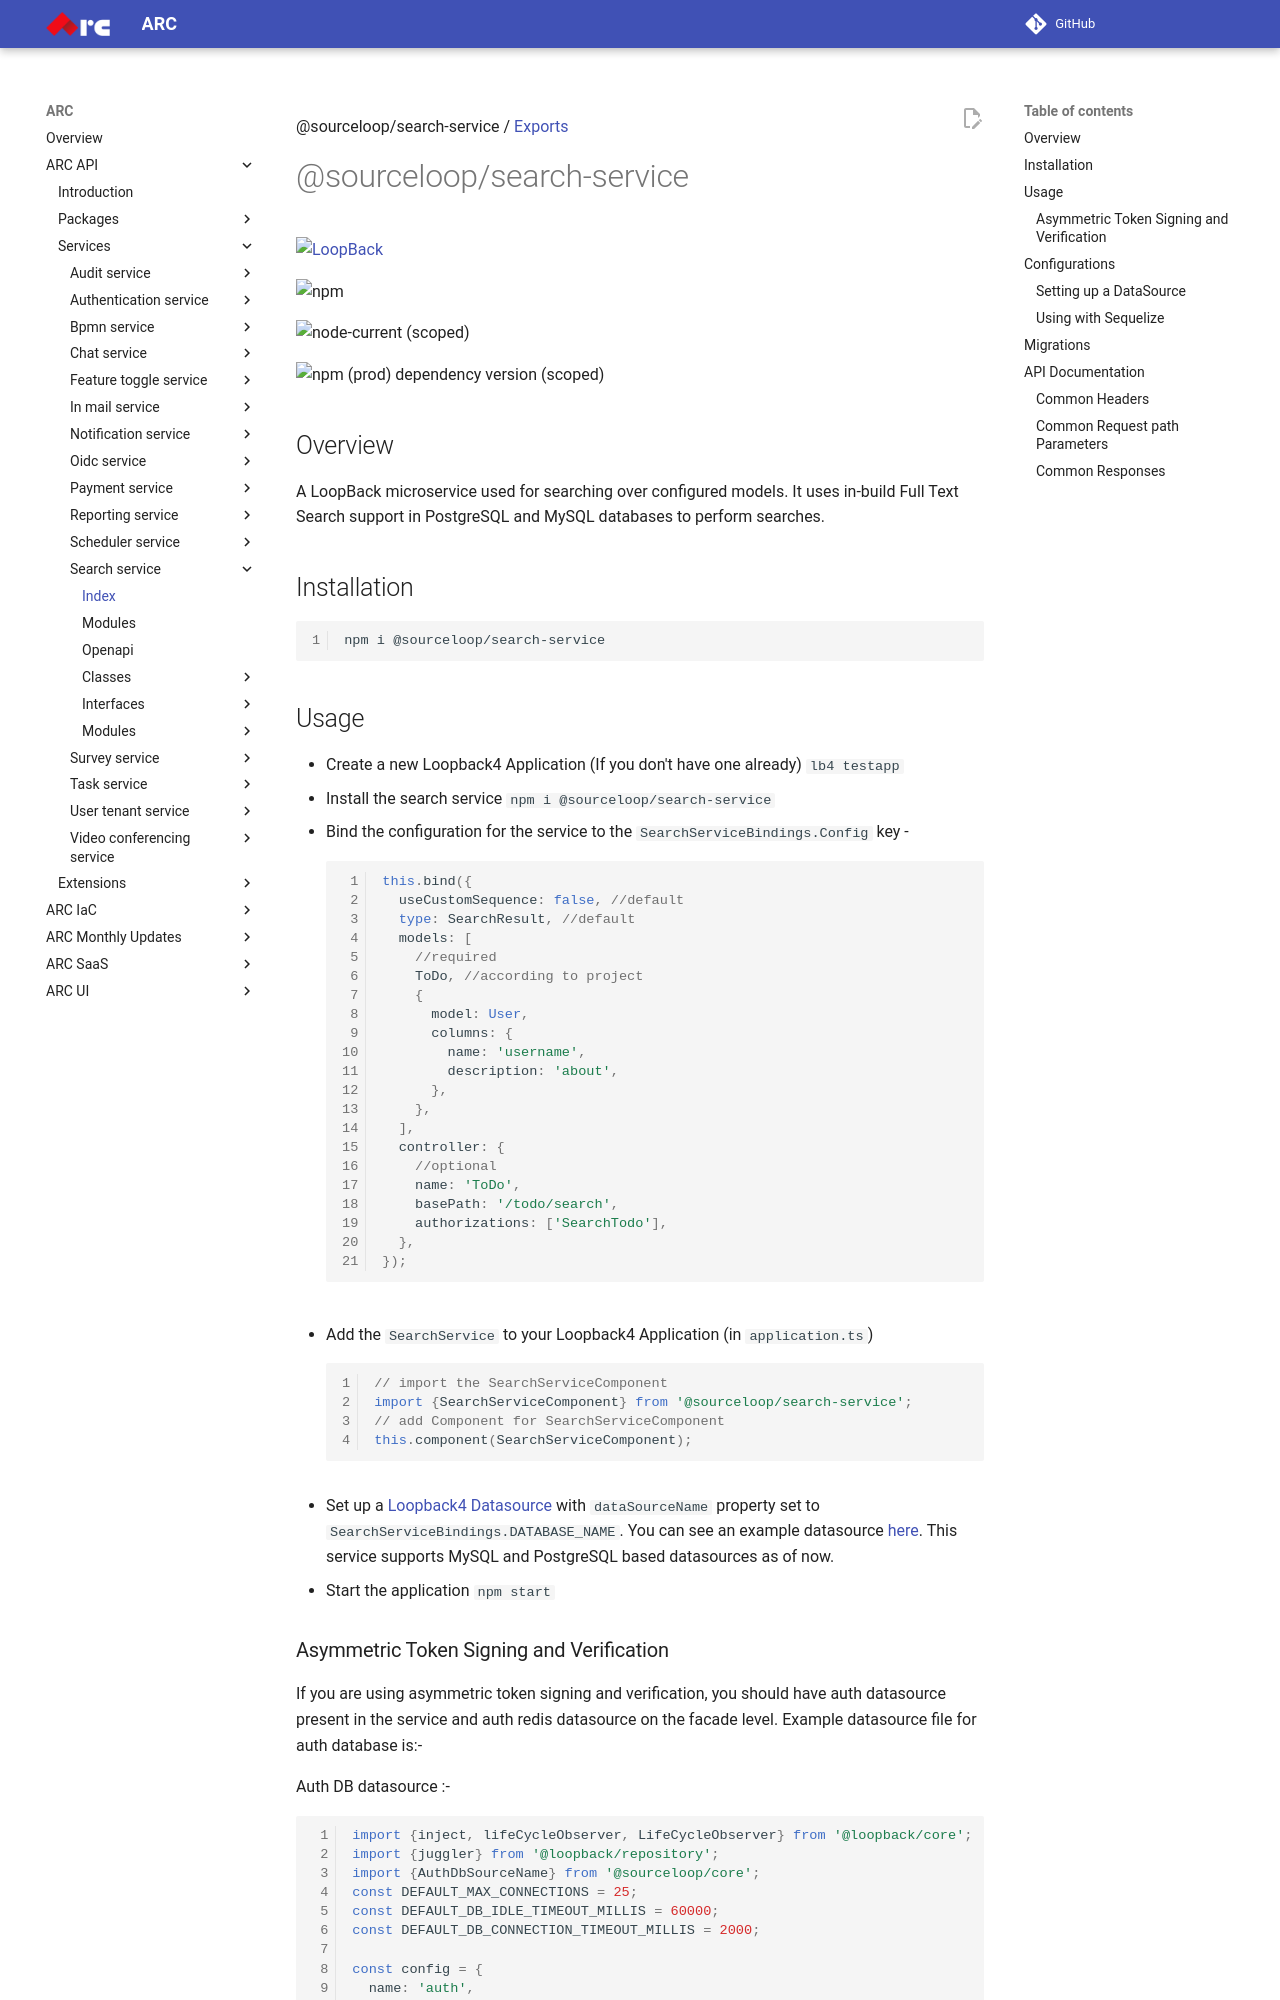

repository: sourcefuse/arc-docs · page: arc-api-docs/services/search-service/index.html · generator: mkdocs

@sourceloop/search-service / [Exports](modules.md)

# @sourceloop/search-service

[![LoopBack](<https://github.com/strongloop/loopback-next/raw/master/docs/site/imgs/branding/Powered-by-LoopBack-Badge-(blue)-@2x.png>)](http://loopback.io/)

![npm](https://img.shields.io/npm/dm/@sourceloop/search-service)

![node-current (scoped)](https://img.shields.io/node/v/@sourceloop/search-service)

![npm (prod) dependency version (scoped)](https://img.shields.io/npm/dependency-version/@sourceloop/search-service/@loopback/core)

## Overview

A LoopBack microservice used for searching over configured models. It uses in-build Full Text Search support in PostgreSQL and MySQL databases to perform searches.

## Installation

```bash

npm i @sourceloop/search-service

```

## Usage

- Create a new Loopback4 Application (If you don't have one already)
  `lb4 testapp`
- Install the search service
  `npm i @sourceloop/search-service`
- Bind the configuration for the service to the `SearchServiceBindings.Config` key -

  ```typescript
  this.bind({
    useCustomSequence: false, //default
    type: SearchResult, //default
    models: [
      //required
      ToDo, //according to project
      {
        model: User,
        columns: {
          name: 'username',
          description: 'about',
        },
      },
    ],
    controller: {
      //optional
      name: 'ToDo',
      basePath: '/todo/search',
      authorizations: ['SearchTodo'],
    },
  });
  ```

- Add the `SearchService` to your Loopback4 Application (in `application.ts`)

  ```typescript
  // import the SearchServiceComponent
  import {SearchServiceComponent} from '@sourceloop/search-service';
  // add Component for SearchServiceComponent
  this.component(SearchServiceComponent);
  ```

- Set up a [Loopback4 Datasource](https://loopback.io/doc/en/lb4/DataSource.html) with `dataSourceName` property set to `SearchServiceBindings.DATABASE_NAME`. You can see an example datasource [here](#setting-up-a-datasource). This service supports MySQL and PostgreSQL based datasources as of now.
- Start the application
  `npm start`
